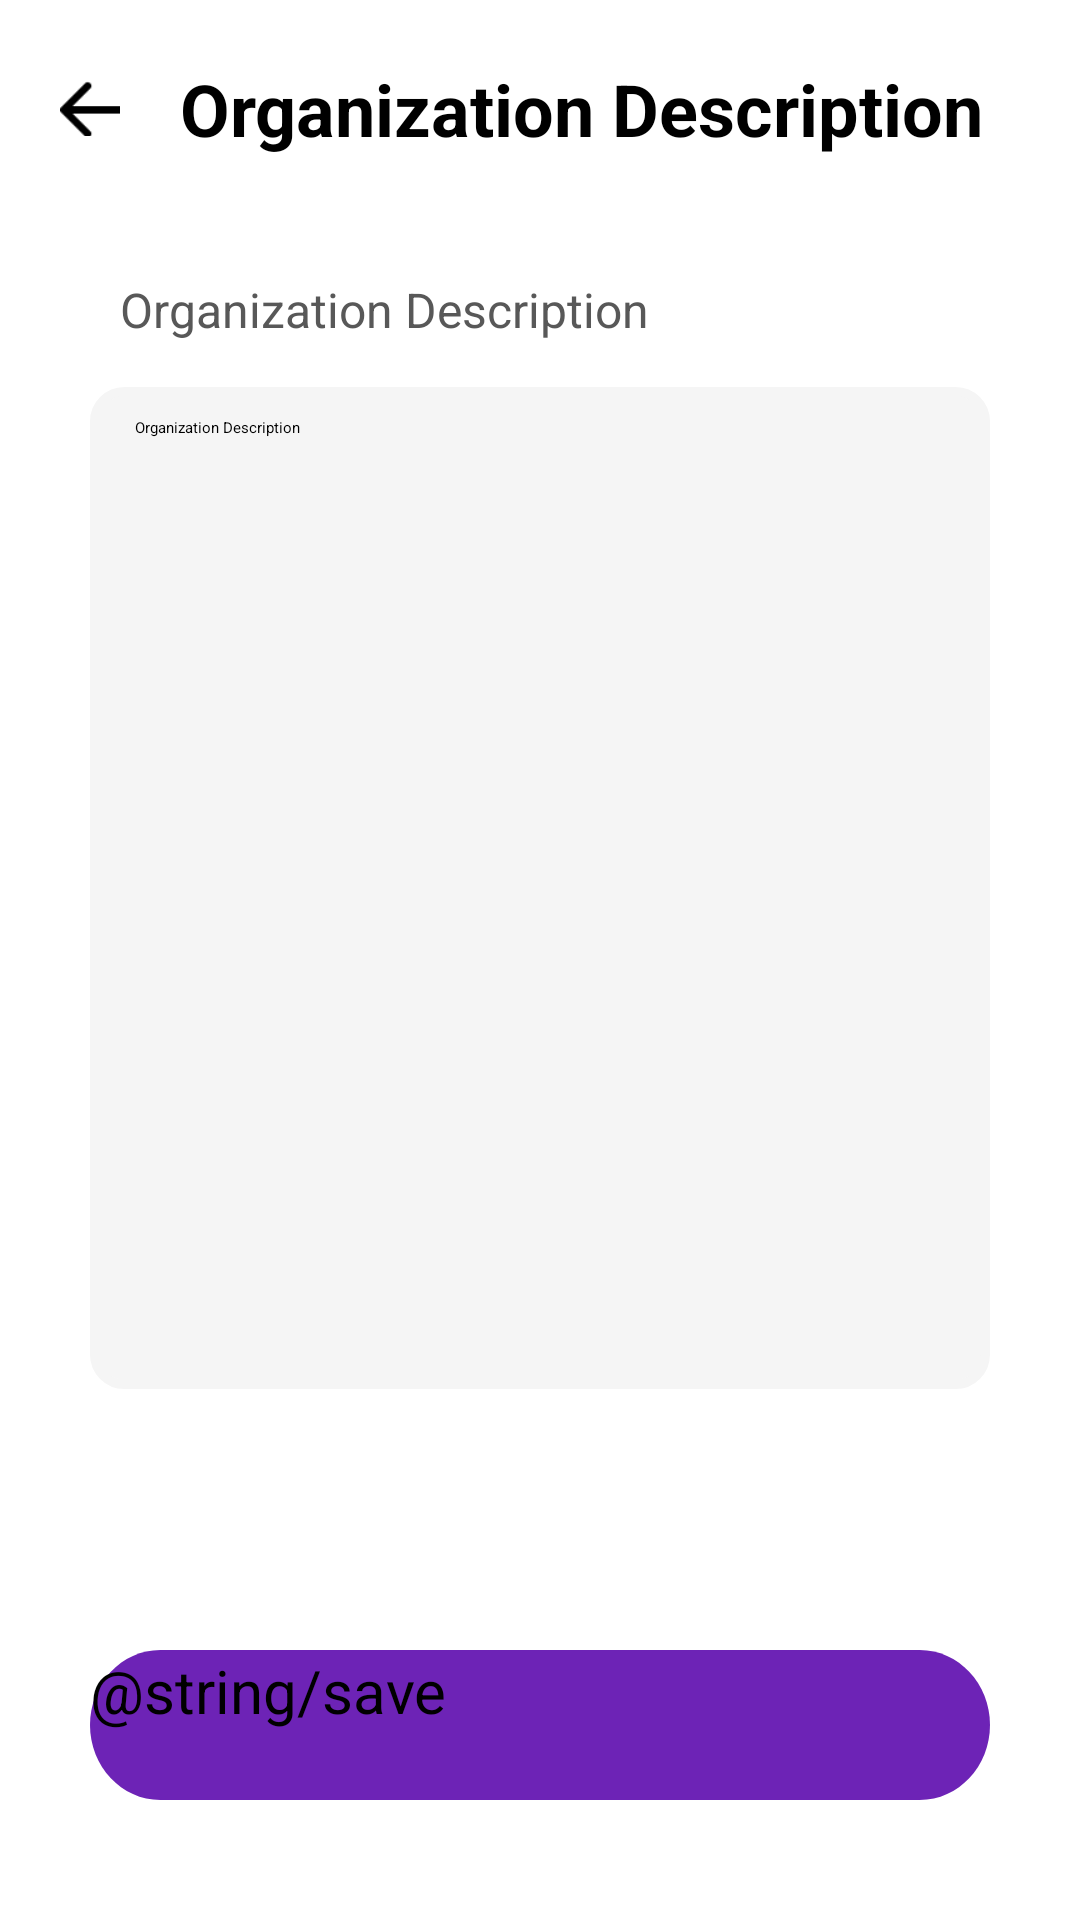

The Android layout XML behind this screen, and the referenced resources:
<!-- AndroidManifest.xml: application theme Theme.MyApplication -->
<!-- res/layout/activity_org_description_employer.xml -->
<?xml version="1.0" encoding="utf-8"?>
<LinearLayout xmlns:android="http://schemas.android.com/apk/res/android"
    xmlns:app="http://schemas.android.com/apk/res-auto"
    xmlns:tools="http://schemas.android.com/tools"
    android:layout_width="match_parent"
    android:layout_height="match_parent"
    android:orientation="vertical"
    tools:context=".EmployerView.Organization_Name">

    <LinearLayout
        android:layout_width="match_parent"
        android:layout_height="wrap_content"
        android:orientation="horizontal"
        android:layout_marginTop="20dp">

        <ImageView
            android:id="@+id/back_arrow"
            android:layout_width="20dp"
            android:layout_height="20dp"
            android:layout_marginHorizontal="20dp"
            android:src="@drawable/back_arrow"
            android:layout_gravity="center"/>

        <TextView
            android:layout_width="wrap_content"
            android:layout_height="wrap_content"
            android:textSize="24sp"
            android:textColor="@color/black"
            android:textStyle="bold"
            android:text="Organization Description"
            android:layout_gravity="end|bottom"
            android:layout_weight="1"/>

    </LinearLayout>

    <LinearLayout
        android:layout_width="match_parent"
        android:layout_height="wrap_content"
        android:layout_weight="1"
        android:orientation="vertical"
        android:layout_marginHorizontal="30dp"
        android:layout_marginTop="20dp">

        <TextView
            android:id="@+id/orgDesc"
            android:layout_width="wrap_content"
            android:layout_height="wrap_content"
            android:text="Organization Description"
            android:textSize="16sp"
            android:textColor="@color/gray"
            android:layout_marginHorizontal="10dp"
            android:layout_marginTop="20dp"/>

        <LinearLayout
            android:layout_width="match_parent"
            android:layout_height="wrap_content"
            android:orientation="horizontal"
            android:layout_marginTop="15dp"
            android:background="@drawable/layout_bg"
            android:paddingVertical="10dp"
            android:paddingHorizontal="5dp">

            <EditText
                android:id="@+id/editOrgDesc"
                android:layout_width="match_parent"
                android:layout_height="314dp"
                android:layout_marginHorizontal="10dp"
                android:layout_weight="1"
                android:background="@null"
                android:gravity="top"
                android:hint="Organization Description"
                android:inputType="text"
                android:textColor="@color/black" />

        </LinearLayout>


    </LinearLayout>

    <Button
        android:id="@+id/button_save"
        android:layout_width="match_parent"
        android:layout_height="50dp"
        android:background="@drawable/rounded_rectangle"
        android:text="@string/save"
        android:textSize="20sp"
        android:layout_marginHorizontal="30dp"
        android:layout_marginTop="20dp"
        android:layout_marginBottom="40dp"/>

</LinearLayout>
<!-- resources referenced by this layout -->
<resources>
  <color name="black">#FF000000</color>
  <color name="gray">#585858</color>
  <!-- drawable back_arrow: png bitmap (drawable, 293 bytes) -->
  <!-- drawable layout_bg (drawable) -->
  <?xml version="1.0" encoding="UTF-8"?>
  <shape xmlns:android="http://schemas.android.com/apk/res/android">
      <solid android:color="#F5F5F5"/>
      <stroke android:width="3dp" android:color="#F5F5F5"/>
      <corners android:radius="10dp"/>
      <padding android:left="0dp" android:top="0dp" android:right="0dp" android:bottom="0dp" />
  </shape>
  <!-- drawable rounded_rectangle (drawable) -->
  <vector
      xmlns:android="http://schemas.android.com/apk/res/android"
      xmlns:aapt="http://schemas.android.com/aapt"
      android:width="320dp"
      android:height="50dp"
      android:viewportWidth="320"
      android:viewportHeight="50"
      >
      <group>
          <clip-path
              android:pathData="M25 0H295C308.807 0 320 11.1929 320 25C320 38.8071 308.807 50 295 50H25C11.1929 50 0 38.8071 0 25C0 11.1929 11.1929 0 25 0Z"
              />
          <path
              android:pathData="M0 0V50H320V0"
              android:fillColor="#6D23B6"
              />
      </group>
  </vector>
</resources>
